Labelled photos from "img_dataset", an image-classification folder in kayla-kam/Dogs-v-Cats-Sound-Detector. The possible labels are: cat, dog.

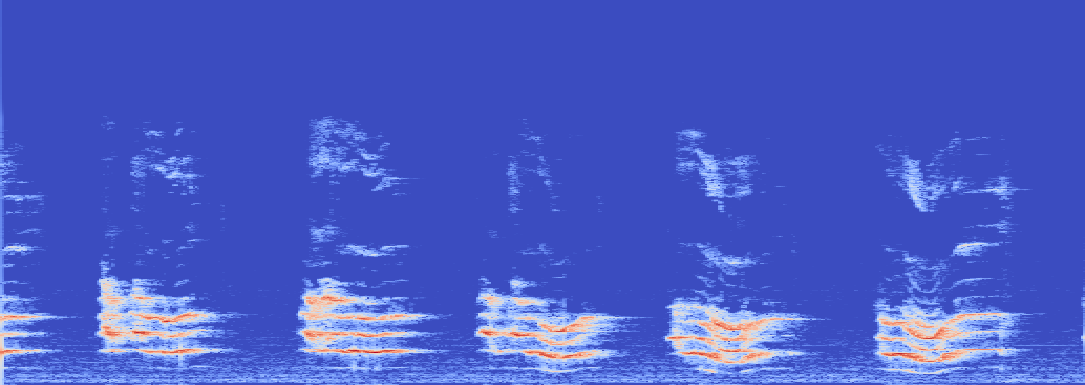
Label: cat

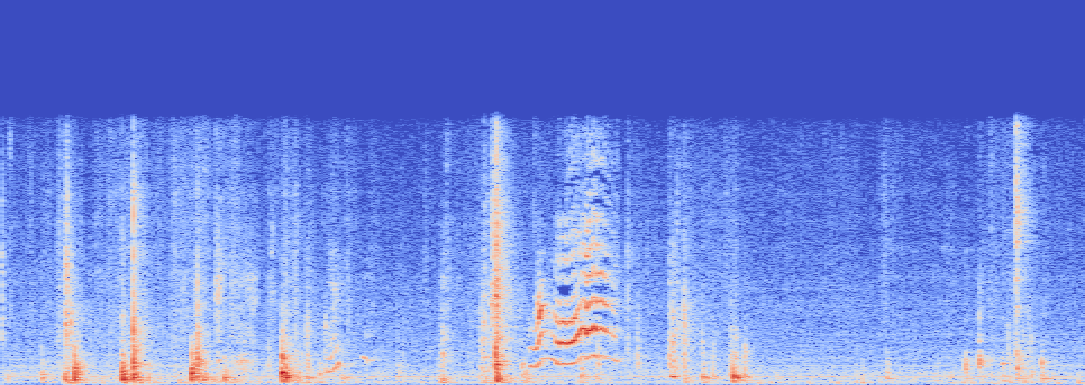
Label: cat

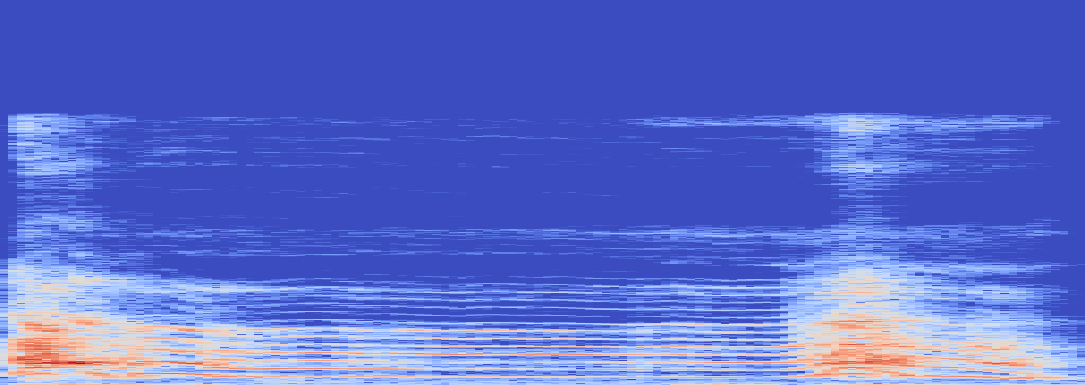
Label: dog

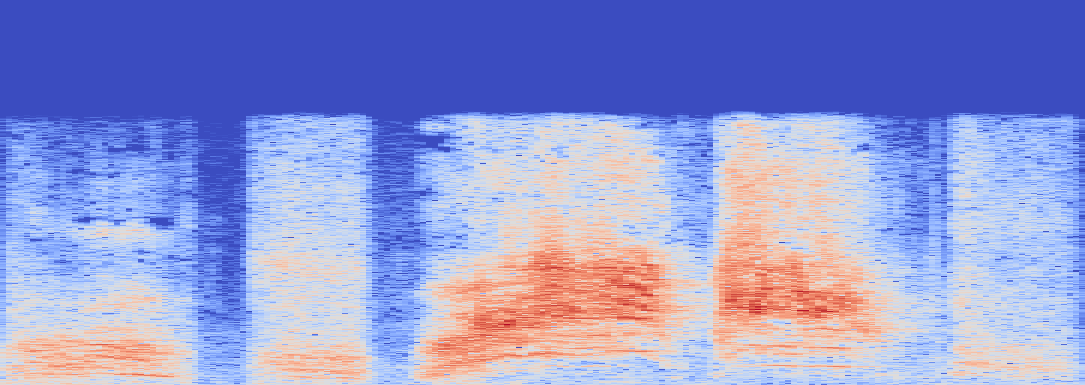
Label: cat

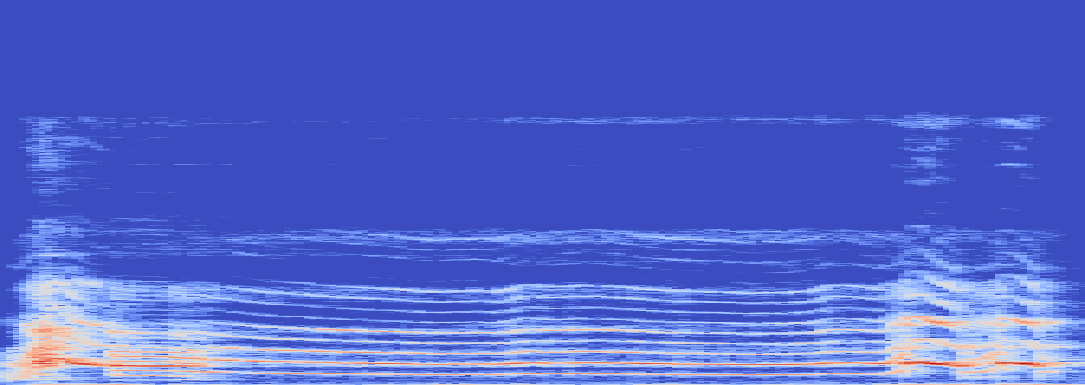
Label: dog

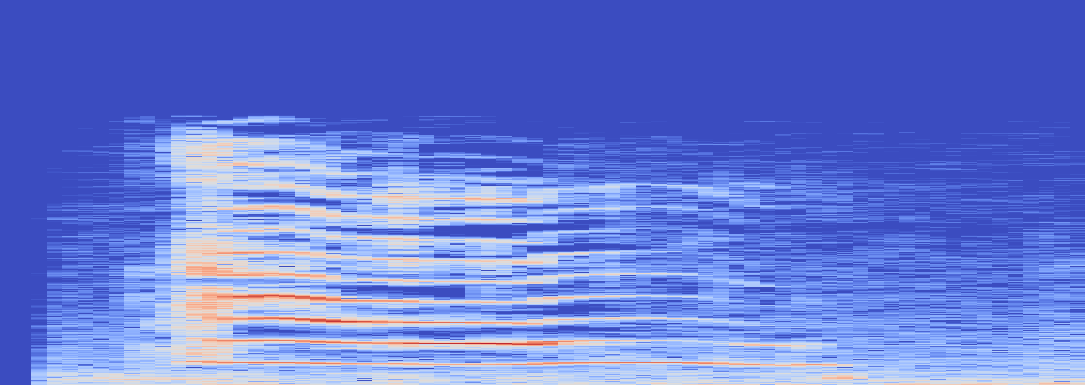
Label: cat
